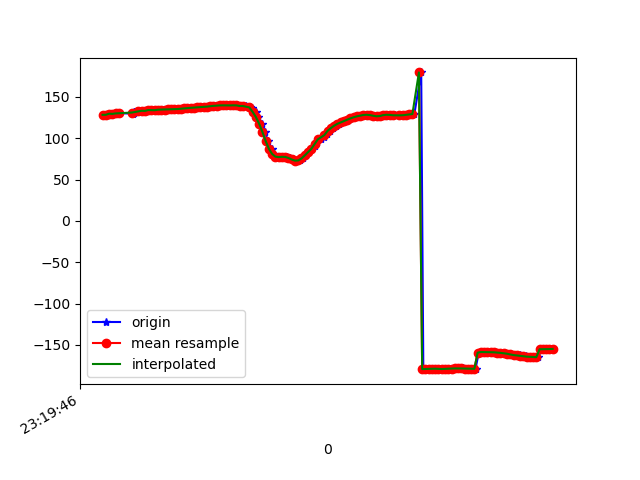

The table this chart was drawn from, first rows:
1617837587095, 533230661603701, 128.25961, 31.314293, -23.241524
1617837587106, 533230680834471, 128.3, 31.05, -23.23
1617837587126, 533230700065241, 129.6, 31.88, -24.08
1617837587145, 533230719296011, 129.4, 31.52, -24.09
1617837587160, 533230738526781, 130, 32.23, -24.02
1617837587181, 533230757757551, 130.2, 31.91, -24.61
1617837587267, 533230776988321, 129.8, 31.8, -23.95
1617837587269, 533230796219091, 130.9, 31.81, -25.07
1617837587271, 533230815449861, 130.7, 31.35, -24.89
1617837587273, 533230834680631, 131.8, 31.93, -25.47
1617837587275, 533230853911401, 132, 31.4, -26.09
1617837587302, 533230873142171, 131.7, 31.06, -25.78
1617837587315, 533230892372941, 133.2, 31.24, -27.25
1617837587333, 533230911603711, 133.2, 30.87, -27.69
1617837587353, 533230930834481, 133, 31.06, -27.33
1617837587368, 533230950065251, 134, 31.13, -28.63
1617837587388, 533230969296021, 133.9, 31.05, -28.78
1617837587408, 533230988526791, 133.9, 31.78, -28.27
1617837587432, 533231007757561, 134.5, 31.98, -29.13
1617837587448, 533231026988331, 134.6, 32.47, -29.43
1617837587466, 533231046219101, 134.7, 32.8, -29.67
1617837587485, 533231065449871, 134.8, 32.98, -29.82
1617837587504, 533231084680641, 134.8, 32.93, -29.92
1617837587524, 533231103911411, 135, 32.68, -30.12
1617837587541, 533231123142181, 135.3, 32.34, -30.46
1617837587561, 533231142372951, 135.6, 31.99, -30.84
1617837587581, 533231161603721, 135.9, 31.63, -31.21
1617837587597, 533231180834491, 136.2, 31.3, -31.58
1617837587618, 533231200065261, 136.4, 31.05, -31.96
1617837587637, 533231219296031, 136.7, 30.86, -32.31
1617837587654, 533231238526801, 137, 30.69, -32.64
1617837587675, 533231257757571, 137.3, 30.64, -33.01
1617837587694, 533231276988341, 137.7, 30.64, -33.37
1617837587713, 533231296219111, 137.9, 30.55, -33.68
1617837587733, 533231315449881, 138.2, 30.44, -34.01
1617837587753, 533231334807598, 138.7, 30.48, -34.49
1617837587771, 533231354038368, 139.1, 30.49, -34.99
1617837587790, 533231373269138, 139.4, 30.29, -35.48
1617837587809, 533231392499908, 139.6, 29.96, -36
1617837587828, 533231411730678, 139.7, 29.53, -36.43
1617837587846, 533231430961448, 139.6, 29.13, -36.77
1617837587867, 533231450192218, 139.6, 29.05, -37.12
1617837587884, 533231469422988, 139.8, 29.47, -37.3
1617837587905, 533231488653758, 139.7, 30.21, -36.91
1617837587922, 533231507884528, 139, 30.95, -35.8
1617837587942, 533231527115298, 138.9, 33.58, -33.92
1617837587959, 533231546346068, 139, 36.92, -31.17
1617837587982, 533231565576838, 138.3, 40.54, -27.01
1617837587999, 533231584807608, 136.2, 44.42, -20.83
1617837588018, 533231604038378, 131.9, 48.3, -12.43
1617837588036, 533231623269148, 125.7, 51.83, -1.985
1617837588057, 533231642499918, 117.6, 54.93, 10.29
1617837588075, 533231661730688, 107.8, 56.96, 24.28
1617837588094, 533231680961458, 96.73, 57.56, 39.41
1617837588118, 533231700192228, 87.18, 56.21, 52.55
1617837588133, 533231719422998, 80.92, 53.77, 61.75
1617837588151, 533231738653768, 77.72, 51.19, 67.21
1617837588170, 533231757884538, 77.11, 48.87, 69.59
1617837588192, 533231777115308, 77.52, 47.28, 70.41
1617837588209, 533231796346078, 77.36, 46.6, 70.82
1617837588230, 533231815576848, 76.08, 46.86, 71.1
... 84 more rows
